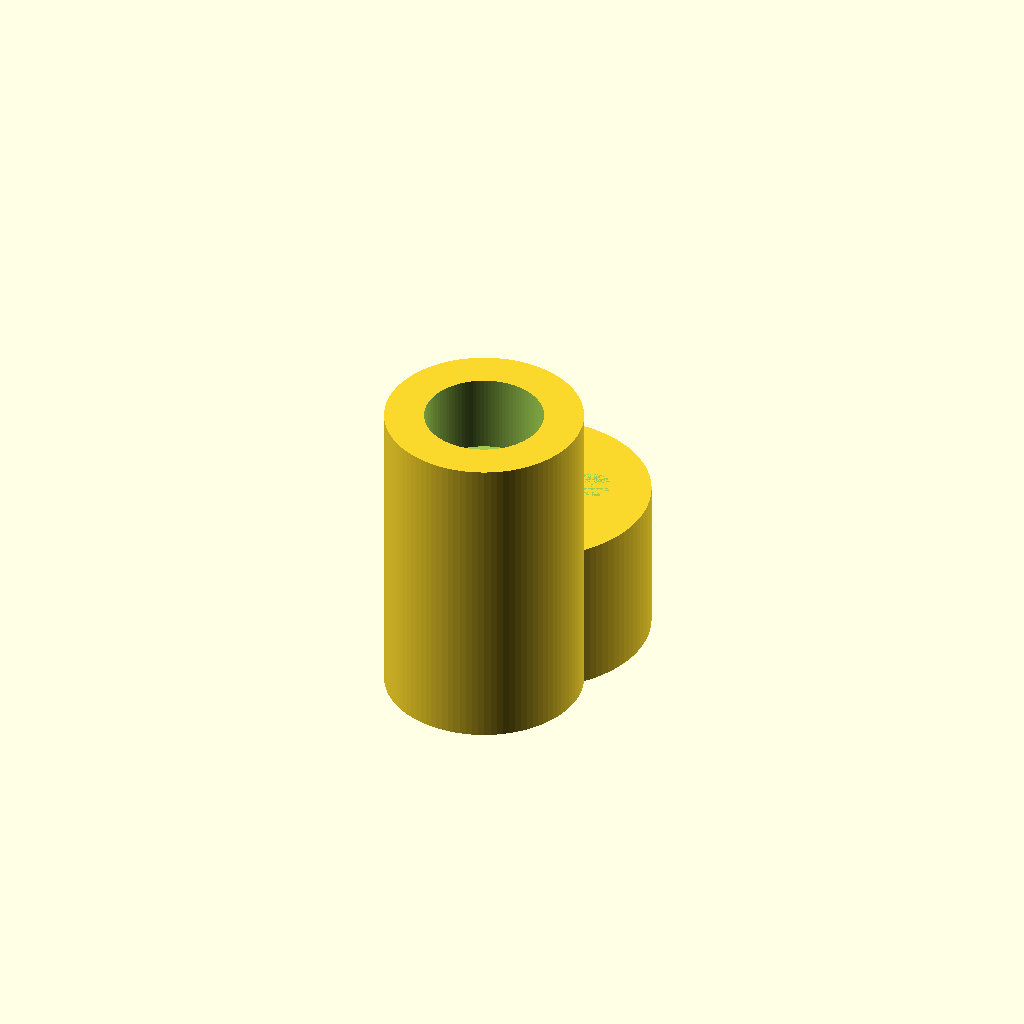
Cell 1 — every parameter at its default value.
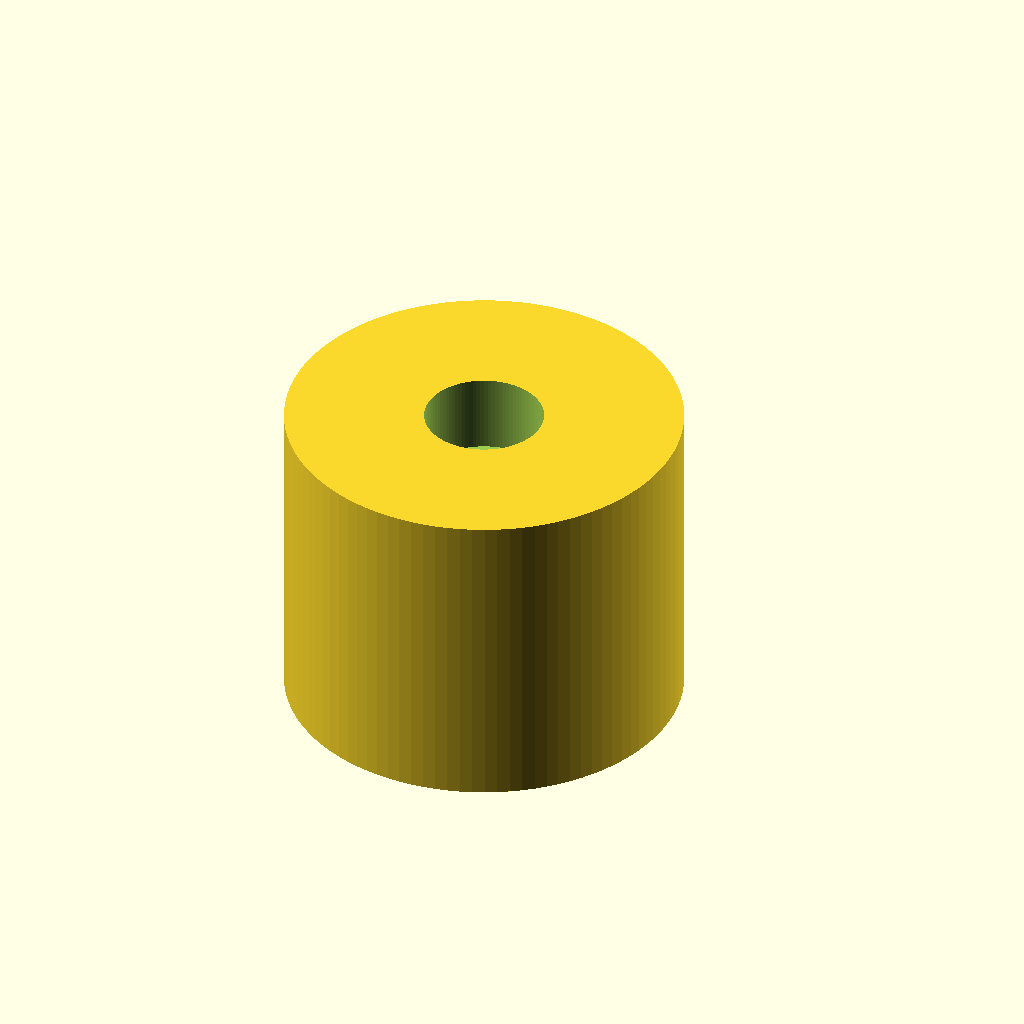
Cell 2 — upper_od set to 100, the other parameters unchanged.
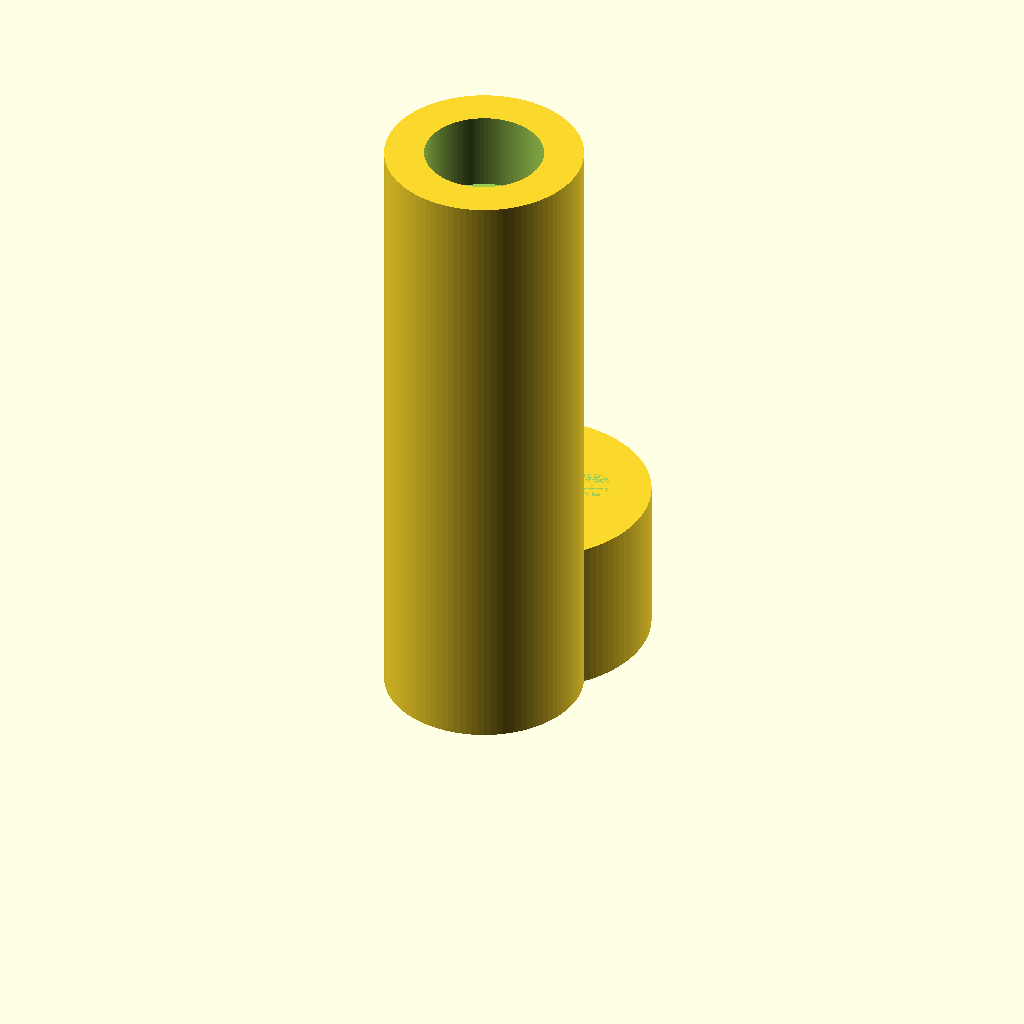
Cell 3 — upper_height set to 160, the other parameters unchanged.
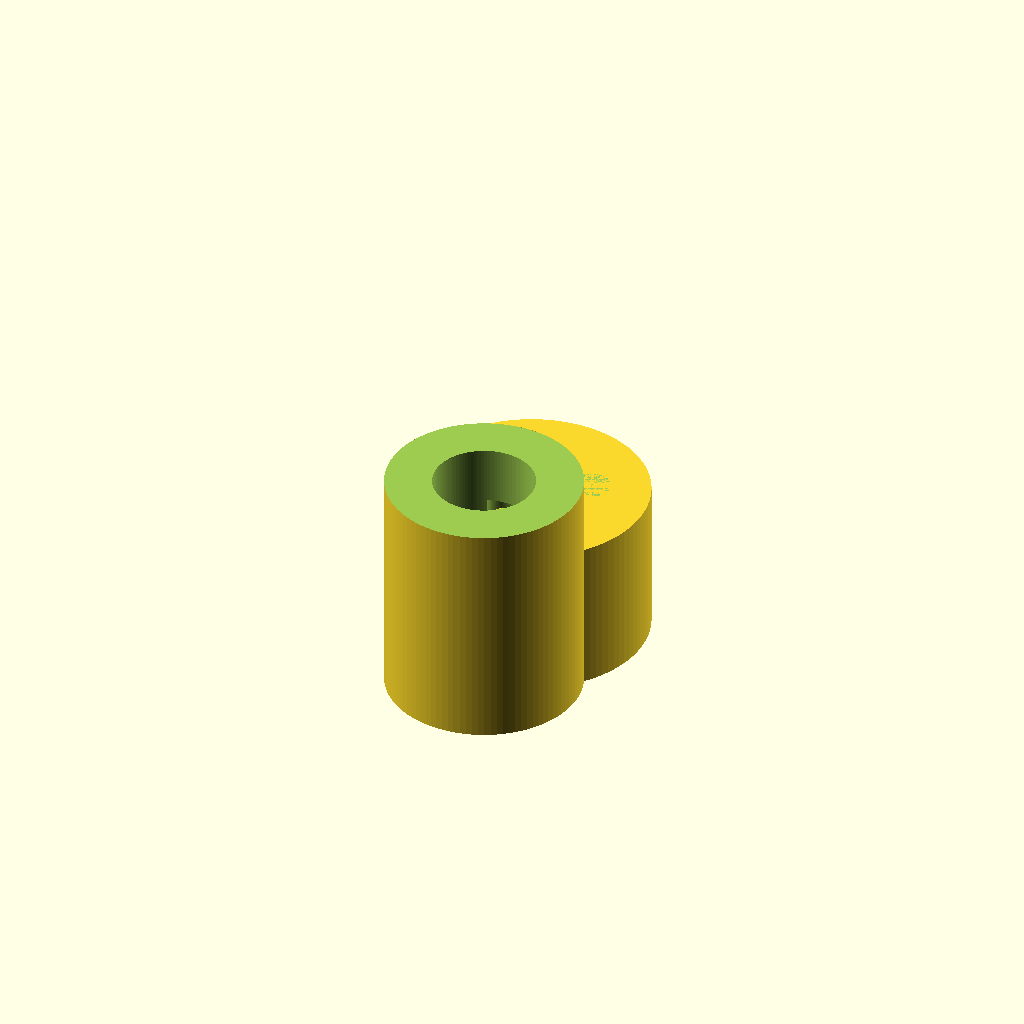
Cell 4: the same model with bore_d1 = 60.
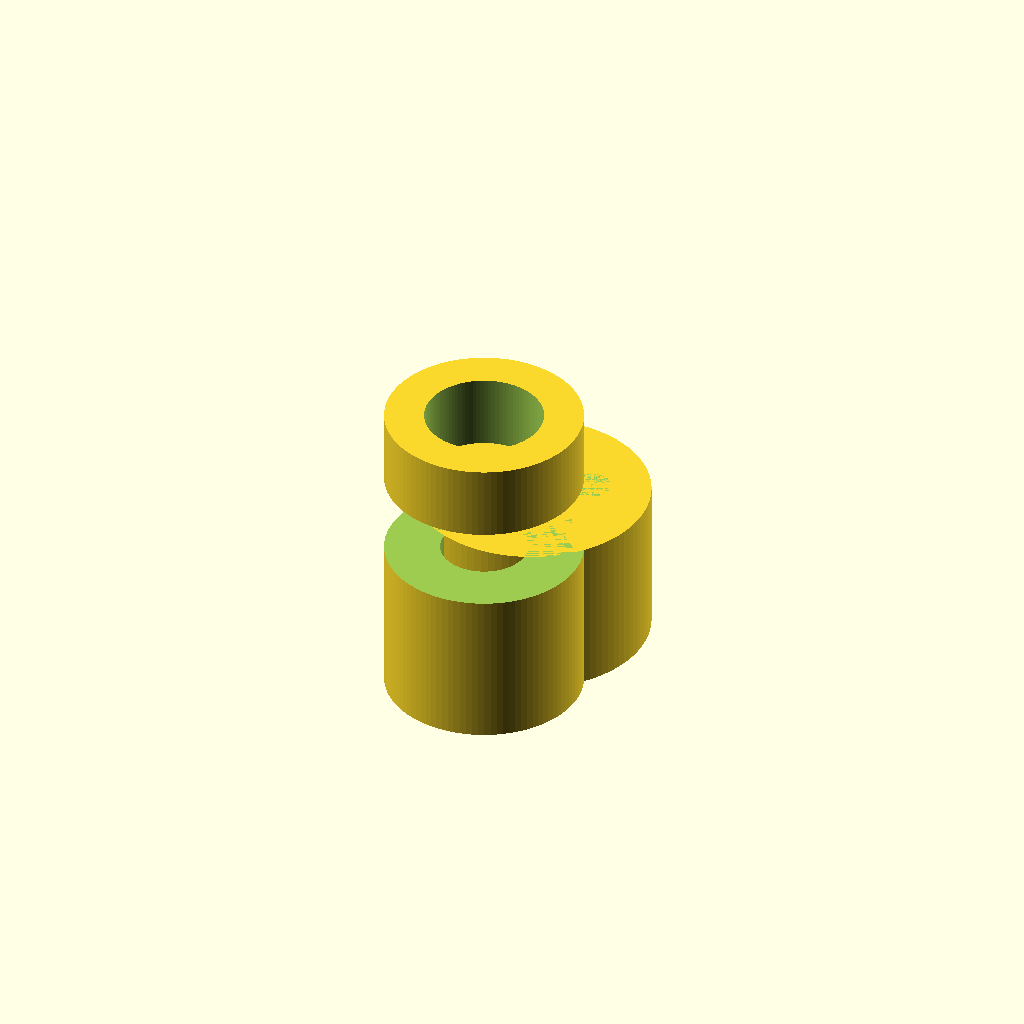
Cell 5: bore_d2 = 52 (everything else at default).
All cells are drawn from one camera (rotation 55°, 0°, 25°, orthographic, colour scheme Cornfield), so only the parameter changes between them.
The OpenSCAD source (projects/P3D-Bench/demo/runs/text2cad_0080_00802746_descriptive_openscad_mimo_v25-reason/generated.scad):
// ============================================
// Overlapping Round Solid Assembly
// ============================================

// --- Global Resolution ---
$fn = 100;

// --- Upper Sleeve Parameters ---
upper_od = 50;          // Outer diameter of upper sleeve
upper_height = 80;      // Total height of upper sleeve
upper_wall = 5;         // Wall thickness of sleeve

// --- Bore Stepping Parameters ---
bore_d1 = 30;           // Largest bore diameter (top)
bore_d2 = 26;           // Second step bore diameter
bore_d3 = 22;           // Third step bore diameter
bore_d4 = 18;           // Deepest bore diameter (bottom)
bore_h1 = 20;           // Depth of first bore step from top
bore_h2 = 20;           // Depth of second bore step
bore_h3 = 20;           // Depth of third bore step
bore_h4 = 20;           // Depth of fourth bore step

// --- Lower Side Cylinder Parameters ---
lower_od = 60;          // Outer diameter of lower cylinder
lower_height = 40;      // Height of lower cylinder
lower_offset_x = 0;     // X offset (centered)
lower_offset_y = 28;    // Y offset from upper cylinder center
lower_offset_z = 0;     // Z base position

// --- Small Circular Cutout Parameters ---
cutout_d = 8;           // Diameter of small cutouts
cutout_depth = 6;       // Depth of small cutouts
cutout_count = 6;       // Number of cutouts around upper sleeve
cutout_z_pos = 55;      // Z position of cutouts on upper sleeve
cutout_lower_d = 10;    // Diameter of cutouts on lower cylinder
cutout_lower_depth = 5; // Depth of lower cutouts

// --- Bottom Relief Parameters ---
annular_outer_d = 44;   // Outer diameter of bottom annular relief
annular_inner_d = 34;   // Inner diameter of bottom annular relief
annular_depth = 3;      // Depth of annular relief
deep_cut_d = 20;        // Diameter of deep bottom cuts
deep_cut_depth = 10;    // Depth of deep bottom cuts
deep_cut_offset = 14;   // Offset of deep cuts from center

// --- Interior Multi-Level Cuts ---
interior_d1 = 16;       // Interior cut level 1 diameter
interior_d2 = 12;       // Interior cut level 2 diameter
interior_h1 = 8;        // Interior cut level 1 depth from bottom bore
interior_h2 = 12;       // Interior cut level 2 depth from bottom bore

// ============================================
// Upper Sleeve Module with Stepped Bore
// ============================================
module upper_sleeve() {
    difference() {
        // Main outer cylinder
        cylinder(h = upper_height, d = upper_od);
        
        // Stepped concentric bore from top
        // Step 1 (widest, top)
        translate([0, 0, upper_height - bore_h1])
            cylinder(h = bore_h1 + 1, d = bore_d1);
        
        // Step 2
        translate([0, 0, upper_height - bore_h1 - bore_h2])
            cylinder(h = bore_h2 + 1, d = bore_d2);
        
        // Step 3
        translate([0, 0, upper_height - bore_h1 - bore_h2 - bore_h3])
            cylinder(h = bore_h3 + 1, d = bore_d3);
        
        // Step 4 (narrowest, deepest)
        translate([0, 0, -1])
            cylinder(h = bore_h4 + 1, d = bore_d4);
    }
}

// ============================================
// Lower Side Cylinder Module
// ============================================
module lower_cylinder() {
    translate([lower_offset_x, lower_offset_y, lower_offset_z])
        cylinder(h = lower_height, d = lower_od);
}

// ============================================
// Small Circular Cutouts on Upper Sleeve
// ============================================
module upper_cutouts() {
    for (i = [0 : cutout_count - 1]) {
        angle = i * (360 / cutout_count);
        rotate([0, 0, angle])
            translate([upper_od / 2, 0, cutout_z_pos])
                rotate([0, 90, 0])
                    cylinder(h = cutout_depth, d = cutout_d);
    }
}

// ============================================
// Small Circular Cutouts on Lower Cylinder
// ============================================
module lower_cutouts() {
    // Cutouts on lower cylinder sides
    for (i = [0 : 3]) {
        angle = i * 90;
        translate([lower_offset_x, lower_offset_y, lower_height / 2])
            rotate([0, 0, angle])
                translate([lower_od / 2, 0, 0])
                    rotate([0, 90, 0])
                        cylinder(h = cutout_lower_depth, d = cutout_lower_d);
    }
    // Top face cutouts on lower cylinder
    for (i = [0 : 2]) {
        angle = i * 120 + 30;
        translate([lower_offset_x, lower_offset_y, lower_height])
            rotate([0, 0, angle])
                translate([lower_od / 4, 0, 0])
                    cylinder(h = cutout_lower_depth, d = cutout_lower_d, center = false);
    }
}

// ============================================
// Bottom Annular Relief and Deep Cuts
// ============================================
module bottom_features() {
    // Shallow annular relief ring
    translate([0, 0, -0.01])
        difference() {
            cylinder(h = annular_depth, d = annular_outer_d);
            translate([0, 0, -0.1])
                cylinder(h = annular_depth + 0.2, d = annular_inner_d);
        }
    
    // Deep circular cuts through multiple levels
    for (i = [0 : 2]) {
        angle = i * 120;
        rotate([0, 0, angle])
            translate([deep_cut_offset, 0, -0.01])
                cylinder(h = deep_cut_depth, d = deep_cut_d);
    }
}

// ============================================
// Interior Multi-Level Cuts (from bottom)
// ============================================
module interior_cuts() {
    // Level 1 - wider interior cut
    translate([0, 0, -0.01])
        cylinder(h = interior_h1, d = interior_d1);
    
    // Level 2 - deeper narrower cut
    translate([0, 0, -0.01])
        cylinder(h = interior_h2, d = interior_d2);
}

// ============================================
// Main Assembly
// ============================================
difference() {
    // Union of solid bodies
    union() {
        upper_sleeve();
        lower_cylinder();
    }
    
    // Subtract all cutouts and recesses
    upper_cutouts();
    lower_cutouts();
    bottom_features();
    interior_cuts();
}
Customizer parameters (derived from the source; name, type, default, range or options):
upper_od: number, default 50
upper_height: number, default 80
upper_wall: number, default 5
bore_d1: number, default 30
bore_d2: number, default 26
bore_d3: number, default 22
bore_d4: number, default 18
bore_h1: number, default 20
bore_h2: number, default 20
bore_h3: number, default 20
bore_h4: number, default 20
lower_od: number, default 60
lower_height: number, default 40
lower_offset_x: number, default 0
lower_offset_y: number, default 28
lower_offset_z: number, default 0
cutout_d: number, default 8
cutout_depth: number, default 6
cutout_count: number, default 6
cutout_z_pos: number, default 55
cutout_lower_d: number, default 10
cutout_lower_depth: number, default 5
annular_outer_d: number, default 44
annular_inner_d: number, default 34
annular_depth: number, default 3
deep_cut_d: number, default 20
deep_cut_depth: number, default 10
deep_cut_offset: number, default 14
interior_d1: number, default 16
interior_d2: number, default 12
interior_h1: number, default 8
interior_h2: number, default 12
